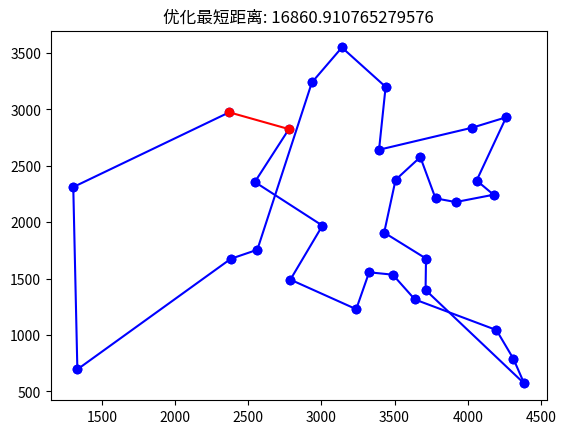
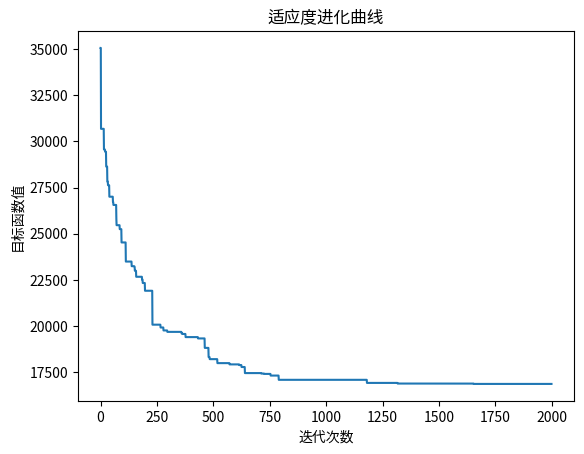

Python code for these plots, in order:
import numpy as np
import random
import matplotlib.pyplot as plt

# 城市坐标
C = np.array([
    [1304, 2312], [3639, 1315], [4177, 2244], [3712, 1399], [3488, 1535],
    [3326, 1556], [3238, 1229], [4196, 1044], [4312, 790], [4386, 570],
    [3007, 1970], [2562, 1756], [2788, 1491], [2381, 1676], [1332, 695],
    [3715, 1678], [3918, 2179], [4061, 2370], [3780, 2212], [3676, 2578],
    [4029, 2838], [4263, 2931], [3429, 1908], [3507, 2376], [3394, 2643],
    [3439, 3201], [2935, 3240], [3140, 3550], [2545, 2357], [2778, 2826],
    [2370, 2975]])

N = len(C)  # 城市数目
D = np.zeros((N, N))  # 距离矩阵

# 计算距离矩阵
for i in range(N):
    for j in range(N):
        D[i, j] = np.sqrt((C[i, 0] - C[j, 0]) ** 2 + (C[i, 1] - C[j, 1]) ** 2)

NP = 200  # 种群规模
G = 2000  # 最大遗传代数
f = np.zeros((NP, N), dtype=int)  # 种群
F = []  # 存储更新的种群
R = None  # 最优路径
np_len = np.zeros(NP)  # 路径长度
fitness = np.zeros(NP)  # 归一化适应值
gen = 0
Rlength = []
minlen = 0
maxlen = 0

# 随机生成初始种群
for i in range(NP):
    f[i] = np.random.permutation(N)

# 遗传算法循环
while gen < G:
    # 计算路径长度
    for i in range(NP):
        np_len[i] = D[f[i, -1], f[i, 0]]
        for j in range(N - 1):
            np_len[i] += D[f[i, j], f[i, j + 1]]

    maxlen = np.max(np_len)  # 最长路径
    minlen = np.min(np_len)  # 最短路径

    # 更新最短路径
    rr = np.where(np_len == minlen)[0]
    R = f[rr[0]].copy()

    # 计算归一化适应值
    fitness = 1 - ((np_len - minlen) / (maxlen - minlen + 0.001))

    # 选择操作
    F = []
    for i in range(NP):
        if fitness[i] >= random.random():
            F.append(f[i].copy())

    while len(F) < NP:
        nnper = np.random.permutation(len(F))
        A = F[nnper[0]].copy()
        B = F[nnper[1]].copy()

        # 交叉操作
        W = int(np.ceil(N / 10))
        p = np.random.randint(0, N - W + 1)
        for i in range(W):
            x = np.where(A == B[p + i])[0][0]
            y = np.where(B == A[p + i])[0][0]
            temp = A[p + i]
            A[p + i] = B[p + i]
            B[p + i] = temp
            temp = A[x]
            A[x] = B[y]
            B[y] = temp

        # 变异操作
        p1 = np.random.randint(0, N)
        p2 = np.random.randint(0, N)
        while p1 == p2:
            p1 = np.random.randint(0, N)
            p2 = np.random.randint(0, N)
        A[p1], A[p2] = A[p2], A[p1]
        B[p1], B[p2] = B[p2], B[p1]

        F.append(A)
        F.append(B)

    if len(F) > NP:
        F = F[:NP]

    f = np.array(F)
    f[0] = R
    gen += 1
    Rlength.append(minlen)

plt.figure()
for i in range(N - 1):
    plt.plot([C[R[i], 0], C[R[i + 1], 0]], [C[R[i], 1], C[R[i + 1], 1]], 'bo-')
plt.plot([C[R[-1], 0], C[R[0], 0]], [C[R[-1], 1], C[R[0], 1]], 'ro-')
plt.title('优化最短距离: ' + str(minlen))

plt.figure()
plt.plot(Rlength)
plt.xlabel('迭代次数')
plt.ylabel('目标函数值')
plt.title('适应度进化曲线')
plt.show()
